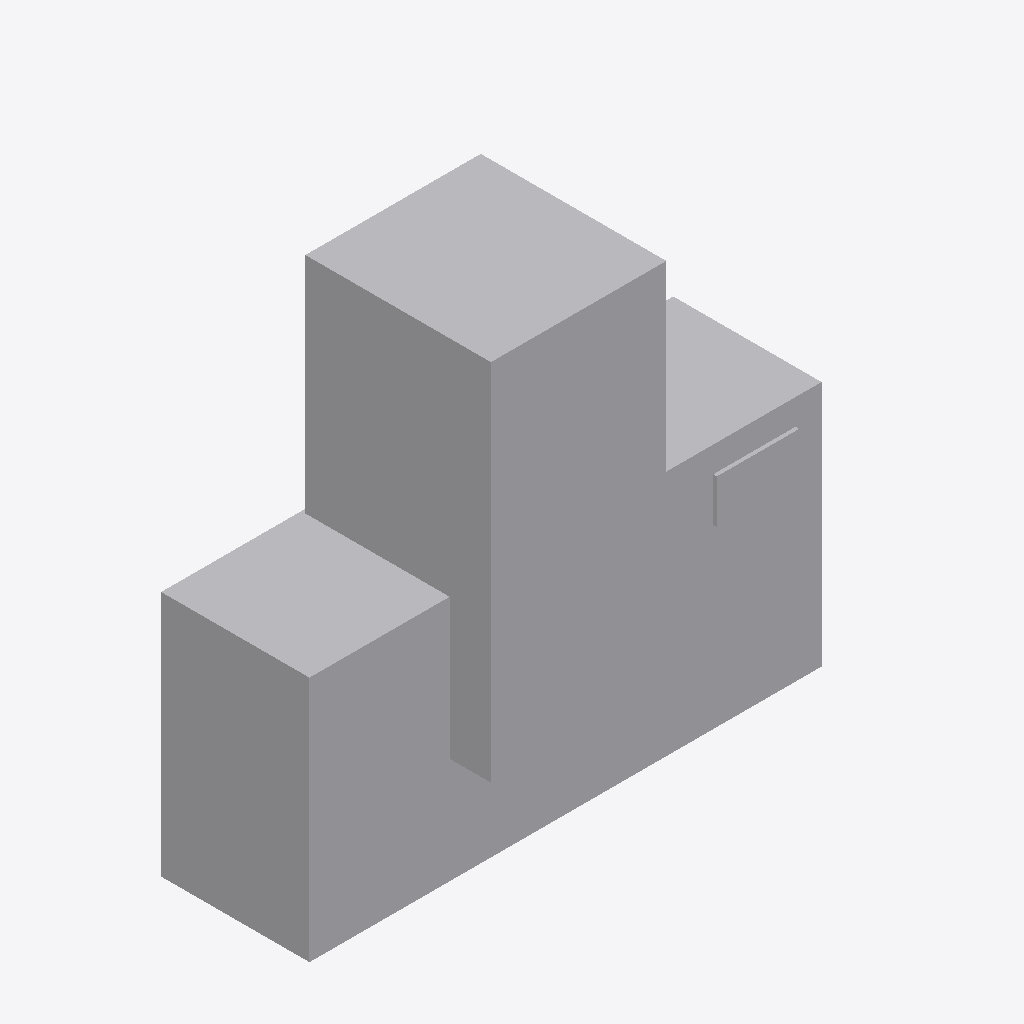
Isometric view of an IFC building model (IFC-SPF (STEP), schema IFC2X3, length unit metre), seen from the south-west, elements coloured by IFC class: 1 other element (light grey).
Extent 3.5 m × 1.3 m × 3.2 m (x, y, z). Elements (1): 1 IfcProxy.

HEADER;
FILE_DESCRIPTION(('IFC 2x3 Building Model'),'2;1');
FILE_NAME('','2022-06-20T18:07:30',(''),(''),'','ASIFC - 3.4.0.1268','');
FILE_SCHEMA(('IFC2X3'));
ENDSEC;
DATA;
#7=IFCPROJECT('0QThDC6UD13QXjRwX8yMf7',#6,$,'',$,$,$,(#14),#8);
#20=IFCSITE('2GpoGP9WH9iRxbwpt_Fhwm',#6,$,$,$,#21,$,$,.ELEMENT.,$,$,0.0,'',$);
#221=IFCPROXY('1REvq19gL4f8FzLoprVOG0',#6,'APBCN-URB-MON-Monumento_LaParella_LOD1','',$,#222,#227,.PRODUCT.,$);
ENDSEC;
